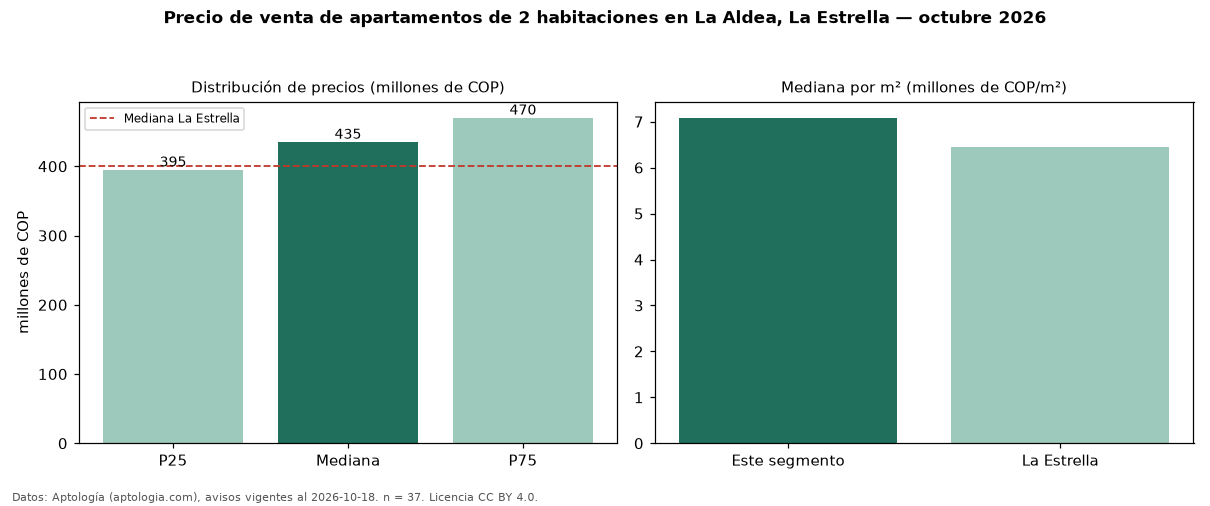

Data behind this chart, as committed beside it:
seccion, metrica, valor, moneda, n
precio, p25, 395000000, COP, 37
precio, mediana, 435000000, COP, 37
precio, p75, 470000000, COP, 37
precio, minimo, 255000000, COP, 37
precio, maximo, 575000000, COP, 37
m2, mediana_precio_m2, 7083333, COP, 37
m2, area_mediana_m2, 60.0, m2, 37
admin, mediana_admin_mes, 332500, COP, 16
banos, mediana_banos, 2.0, , 
parqueadero, pct_con_parqueadero, 100.0, %, 30
estrato, estrato_mas_frecuente, 4, , 33
habitaciones, 2, 435000000, COP, 37
ciudad, mediana_ciudad_referencia, 400000000, COP, 
ciudad, mediana_m2_ciudad, 6447368, COP, 
fuente, fecha_datos, 2026-10-18, , 
fuente, atribucion, https://www.aptologia.com/venta/la-estre…, , 
fuente, licencia, CC BY 4.0, , 
